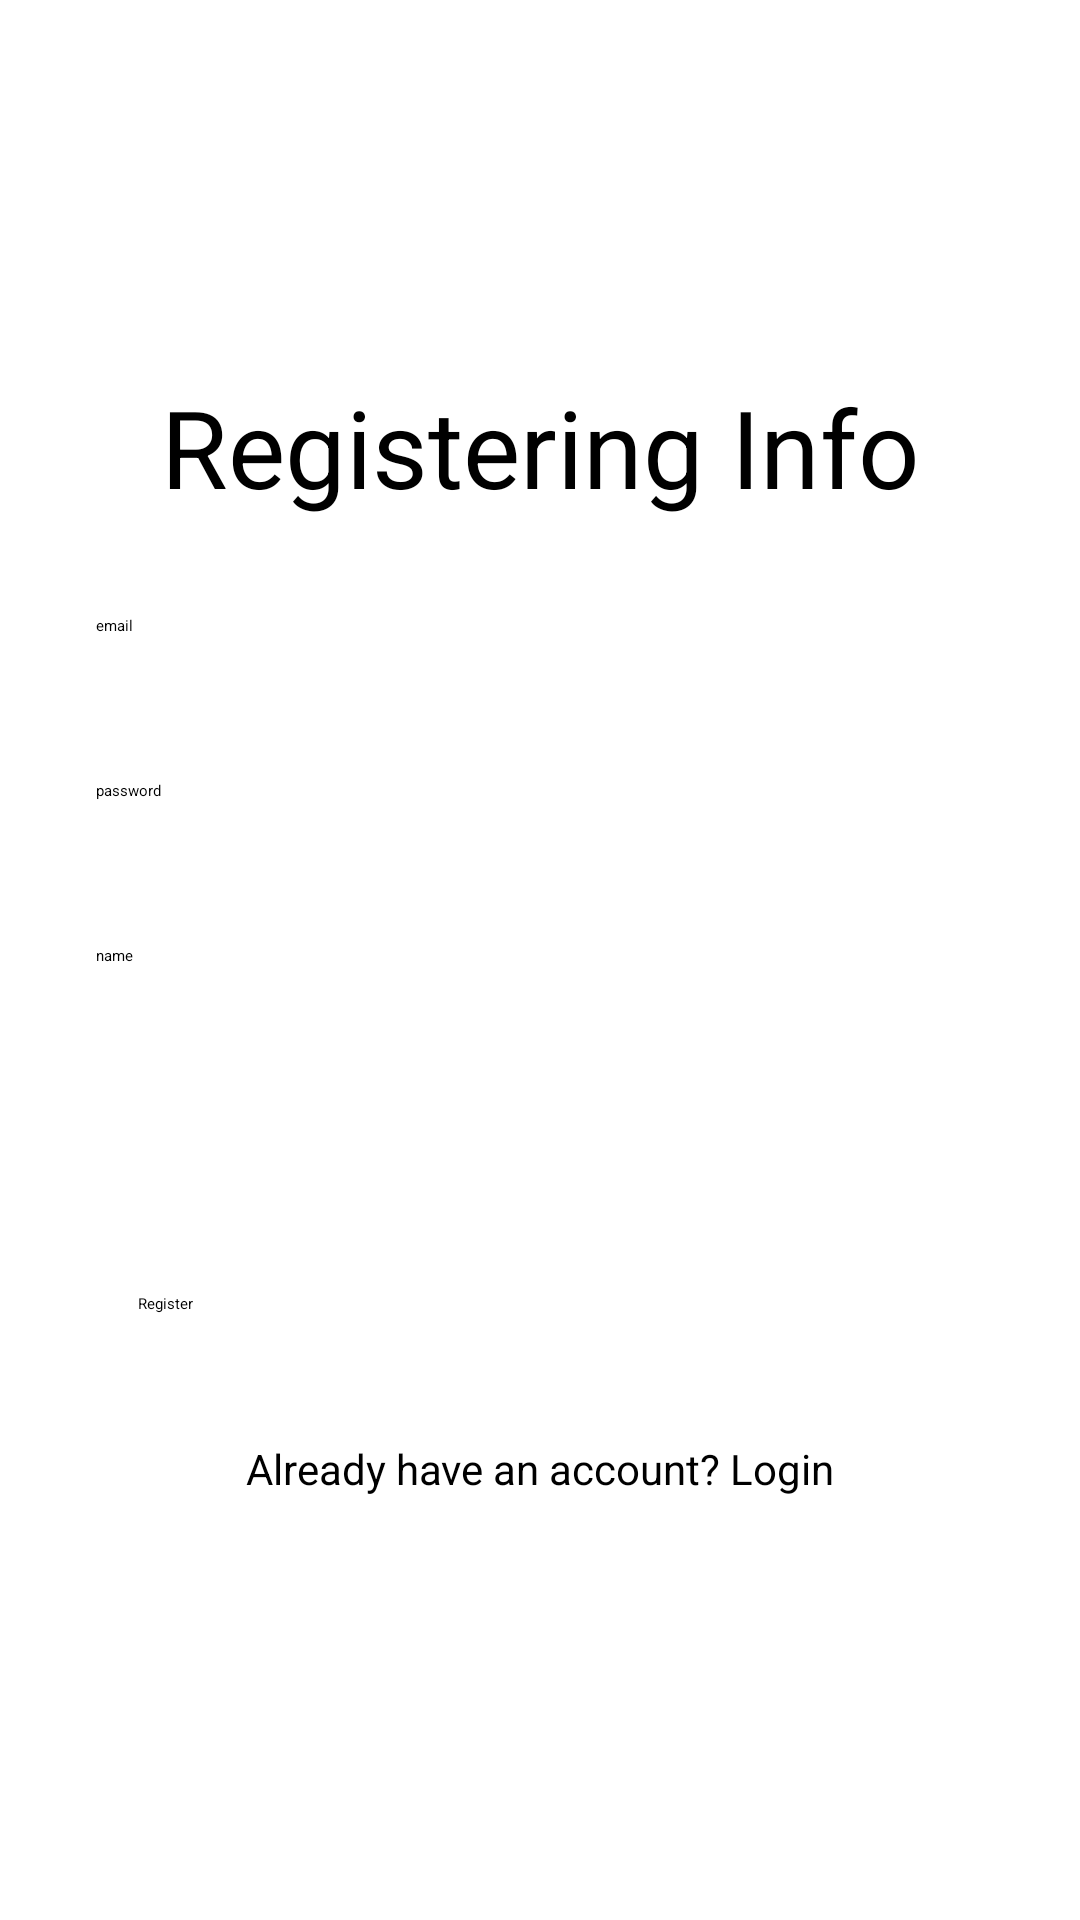

Produce the Android XML layout that renders to this screen, including the resource entries it uses.
<!-- AndroidManifest.xml: application theme Theme.SignInSignUp -->
<!-- res/layout/fragment_second.xml -->
<?xml version="1.0" encoding="utf-8"?>
<androidx.core.widget.NestedScrollView xmlns:android="http://schemas.android.com/apk/res/android"
    xmlns:app="http://schemas.android.com/apk/res-auto"
    xmlns:tools="http://schemas.android.com/tools"
    android:layout_width="match_parent"
    android:layout_height="match_parent"
    >

    <androidx.constraintlayout.widget.ConstraintLayout
        android:layout_width="match_parent"
        android:layout_height="match_parent"
        android:layout_gravity="center"
        android:padding="16dp">

        <TextView
            android:id="@+id/txtLabel"
            android:layout_width="wrap_content"
            android:layout_height="wrap_content"
            android:text="Registering Info"
            android:textSize="36sp"

            app:layout_constraintEnd_toEndOf="parent"
            app:layout_constraintStart_toStartOf="parent"
            app:layout_constraintTop_toTopOf="parent" />

        <EditText
            android:id="@+id/edtEmail"
            android:layout_width="match_parent"
            android:layout_height="wrap_content"
            android:padding="16dp"
            android:layout_marginTop="16dp"
            android:hint="email"

            app:layout_constraintEnd_toEndOf="parent"
            app:layout_constraintStart_toStartOf="parent"
            app:layout_constraintTop_toBottomOf="@id/txtLabel"
            />


        <EditText
            android:id="@+id/edtPassword"
            android:layout_width="match_parent"
            android:layout_height="wrap_content"
            android:layout_marginTop="16dp"
            android:padding="16dp"
            android:hint="password"

            app:layout_constraintEnd_toEndOf="parent"
            app:layout_constraintStart_toStartOf="parent"
            app:layout_constraintTop_toBottomOf="@id/edtEmail"
            />


        <EditText
            android:id="@+id/edtName"
            android:layout_width="match_parent"
            android:layout_height="wrap_content"
            android:padding="16dp"
            android:layout_marginTop="16dp"
            android:hint="name"

            app:layout_constraintEnd_toEndOf="parent"
            app:layout_constraintStart_toStartOf="parent"
            app:layout_constraintTop_toBottomOf="@id/edtPassword"
            />



        <Button
            android:id="@+id/btnRegister"
            android:layout_width="300dp"
            android:layout_height="wrap_content"
            android:padding="16dp"
            android:layout_marginTop="16dp"
            android:text="Register"
            app:layout_constraintTop_toBottomOf="@id/edtName"
            app:layout_constraintEnd_toEndOf="parent"
            app:layout_constraintStart_toStartOf="parent"
            app:layout_constraintBottom_toBottomOf="parent"
            />
        <TextView
            android:id="@+id/txtLogin"
            android:layout_width="wrap_content"
            android:layout_height="wrap_content"
            android:text="Already have an account? Login"
            android:textSize="14sp"
            android:layout_marginTop="18sp"
            android:layout_marginBottom="8dp"
            android:padding="8dp"

            app:layout_constraintEnd_toEndOf="parent"
            app:layout_constraintStart_toStartOf="parent"
            app:layout_constraintBottom_toBottomOf="parent"
            app:layout_constraintTop_toBottomOf="@id/btnRegister"
            />

    </androidx.constraintlayout.widget.ConstraintLayout>
</androidx.core.widget.NestedScrollView>
<!-- resources referenced by this layout -->
<resources>
  <style name="Theme.SignInSignUp" parent="Base.Theme.SignInSignUp">
          
          <item name="android:navigationBarColor">@android:color/transparent</item>
          <item name="android:statusBarColor">@android:color/transparent</item>
          <item name="android:windowLightStatusBar">?attr/isLightTheme</item>
      </style>
</resources>
